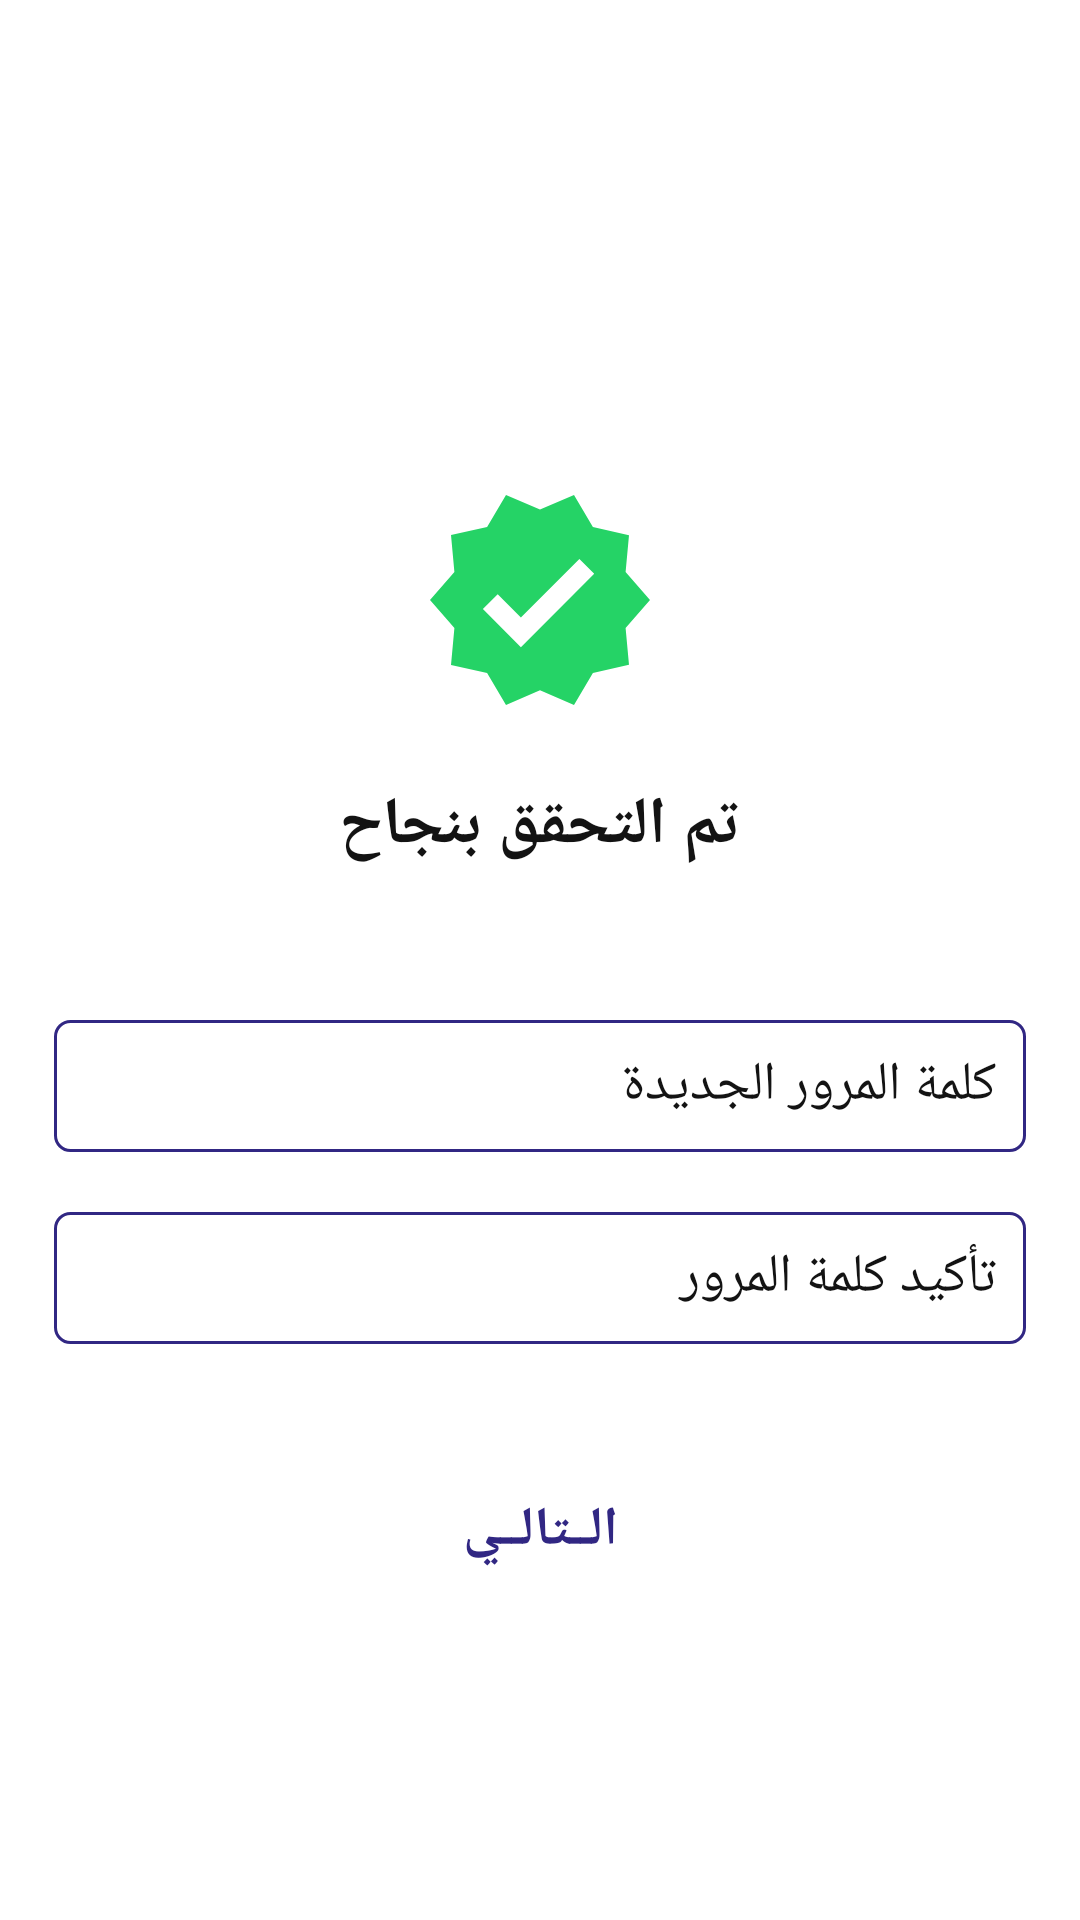

Layout XML and referenced resources for this Android screen:
<!-- AndroidManifest.xml: application theme AppTheme -->
<!-- res/layout/activity_resetpassword2.xml -->
<?xml version="1.0" encoding="utf-8"?>
<LinearLayout xmlns:android="http://schemas.android.com/apk/res/android"
    xmlns:tools="http://schemas.android.com/tools"
    android:layout_width="match_parent"
    android:layout_height="match_parent"
    android:background="#ffffff">

    <ScrollView android:id="@+id/home"
        android:layout_width="match_parent"
        android:layout_height="match_parent" >

        <RelativeLayout android:id="@+id/content_container"
            android:layout_width="match_parent"
            android:layout_height="match_parent"
            android:layout_gravity="center"
            tools:ignore="RtlCompat">


            <RelativeLayout android:id="@+id/code_input"
                android:layout_width="wrap_content"
                android:layout_height="wrap_content"
                android:gravity="center"
                android:layout_marginTop="100dp"
                android:layout_below="@+id/locked_logo"
                android:layout_centerInParent="true"
                tools:ignore="RtlCompat">

                <EditText android:id="@+id/editpassword"
                    android:background="@drawable/all_style"
                    android:layout_marginLeft="0dp"
                    android:layout_marginStart="0dp"
                    android:layout_marginTop="0dp"
                    android:layout_width="324dp"
                    android:layout_height="44dp"
                    android:textColor="@color/____________color"
                    android:gravity="right|center"
                    android:hint="كلمة المرور الجديدة"
                    android:textColorHint="@color/_________color"
                    android:padding="10dp"
                    android:inputType="textPassword"
                    android:textDirection="anyRtl"/>

                <EditText android:id="@+id/editconfirmpassword"
                    android:background="@drawable/all_style"
                    android:layout_marginLeft="0dp"
                    android:layout_marginStart="0dp"
                    android:layout_marginTop="20dp"
                    android:layout_width="324dp"
                    android:layout_height="44dp"
                    android:textColor="@color/____________color"
                    android:gravity="right|center"
                    android:hint="تأكيد كلمة المرور"
                    android:textColorHint="@color/_________color"
                    android:padding="10dp"
                    android:inputType="textPassword"
                    android:layout_below="@+id/editpassword"
                    android:textDirection="anyRtl"/>

            </RelativeLayout>


            <RelativeLayout android:id="@+id/locked_logo"
                android:layout_marginTop="50dp"
                android:layout_centerInParent="true"
                android:layout_width="wrap_content"
                android:layout_height="wrap_content"
                android:layout_alignParentTop="true"
                tools:ignore="RtlCompat">

                <ImageView android:id="@+id/locked_image"
                    android:background="@drawable/ic_verify"
                    android:layout_width="80dp"
                    android:layout_height="80dp" />


            </RelativeLayout>

            <Button android:id="@+id/button"
                android:background="@drawable/botton_box"
                android:layout_width="324dp"
                android:layout_height="40dp"
                android:text="الــتالــي"
                android:textStyle="bold"
                android:textSize="18sp"
                android:layout_marginTop="250dp"
                android:layout_below="@+id/locked_logo"
                android:layout_centerInParent="true"
                android:textColor="@color/text_shadow_white"/>


            <TextView android:id="@+id/forget_text"
                android:textStyle="bold"
                android:layout_gravity="center_horizontal|center"
                android:gravity="center"
                android:textSize="22sp"
                android:textColor="@color/____________color"
                android:layout_width="wrap_content"
                android:layout_height="wrap_content"
                android:layout_below="@+id/locked_logo"
                android:layout_centerInParent="true"
                android:layout_marginTop="20dp"
                android:text="تم التحقق بنجاح"
                />

        </RelativeLayout>

    </ScrollView>
</LinearLayout>
<!-- resources referenced by this layout -->
<resources>
  <color name="____________color">#131313</color>
  <color name="_________color">#131313</color>
  <!-- drawable all_style (drawable) -->
  <?xml version="1.0" encoding="utf-8"?>
  <shape xmlns:android="http://schemas.android.com/apk/res/android" android:shape="rectangle">
      <stroke
          android:width="1dp"
          android:color="#312783" />
      <corners android:radius="5dp"/>
  </shape>
  <!-- drawable ic_verify (drawable) -->
  <vector android:height="50dp" android:tint="#25D366"
      android:viewportHeight="24" android:viewportWidth="24"
      android:width="50dp" xmlns:android="http://schemas.android.com/apk/res/android">
      <path android:fillColor="@android:color/white" android:pathData="M23,12l-2.44,-2.79l0.34,-3.69l-3.61,-0.82L15.4,1.5L12,2.96L8.6,1.5L6.71,4.69L3.1,5.5L3.44,9.2L1,12l2.44,2.79l-0.34,3.7l3.61,0.82L8.6,22.5l3.4,-1.47l3.4,1.46l1.89,-3.19l3.61,-0.82l-0.34,-3.69L23,12zM10.09,16.72l-3.8,-3.81l1.48,-1.48l2.32,2.33l5.85,-5.87l1.48,1.48L10.09,16.72z"/>
  </vector>
  <style name="AppTheme" parent="Theme.AppCompat.Light.NoActionBar">
          <item name="colorPrimary">@color/colorPrimary</item>
          <item name="colorPrimaryDark">@color/blue_normal</item>
          <item name="colorAccent">@color/colorAccent</item>
          <item name="android:textColor">@color/colorPrimary</item>
          <item name="android:forceDarkAllowed" tools:targetApi="q">false</item>
      </style>
  <color name="colorPrimary">#312783</color>
  <color name="blue_normal">#516590</color>
  <color name="colorAccent">#E30613</color>
</resources>
